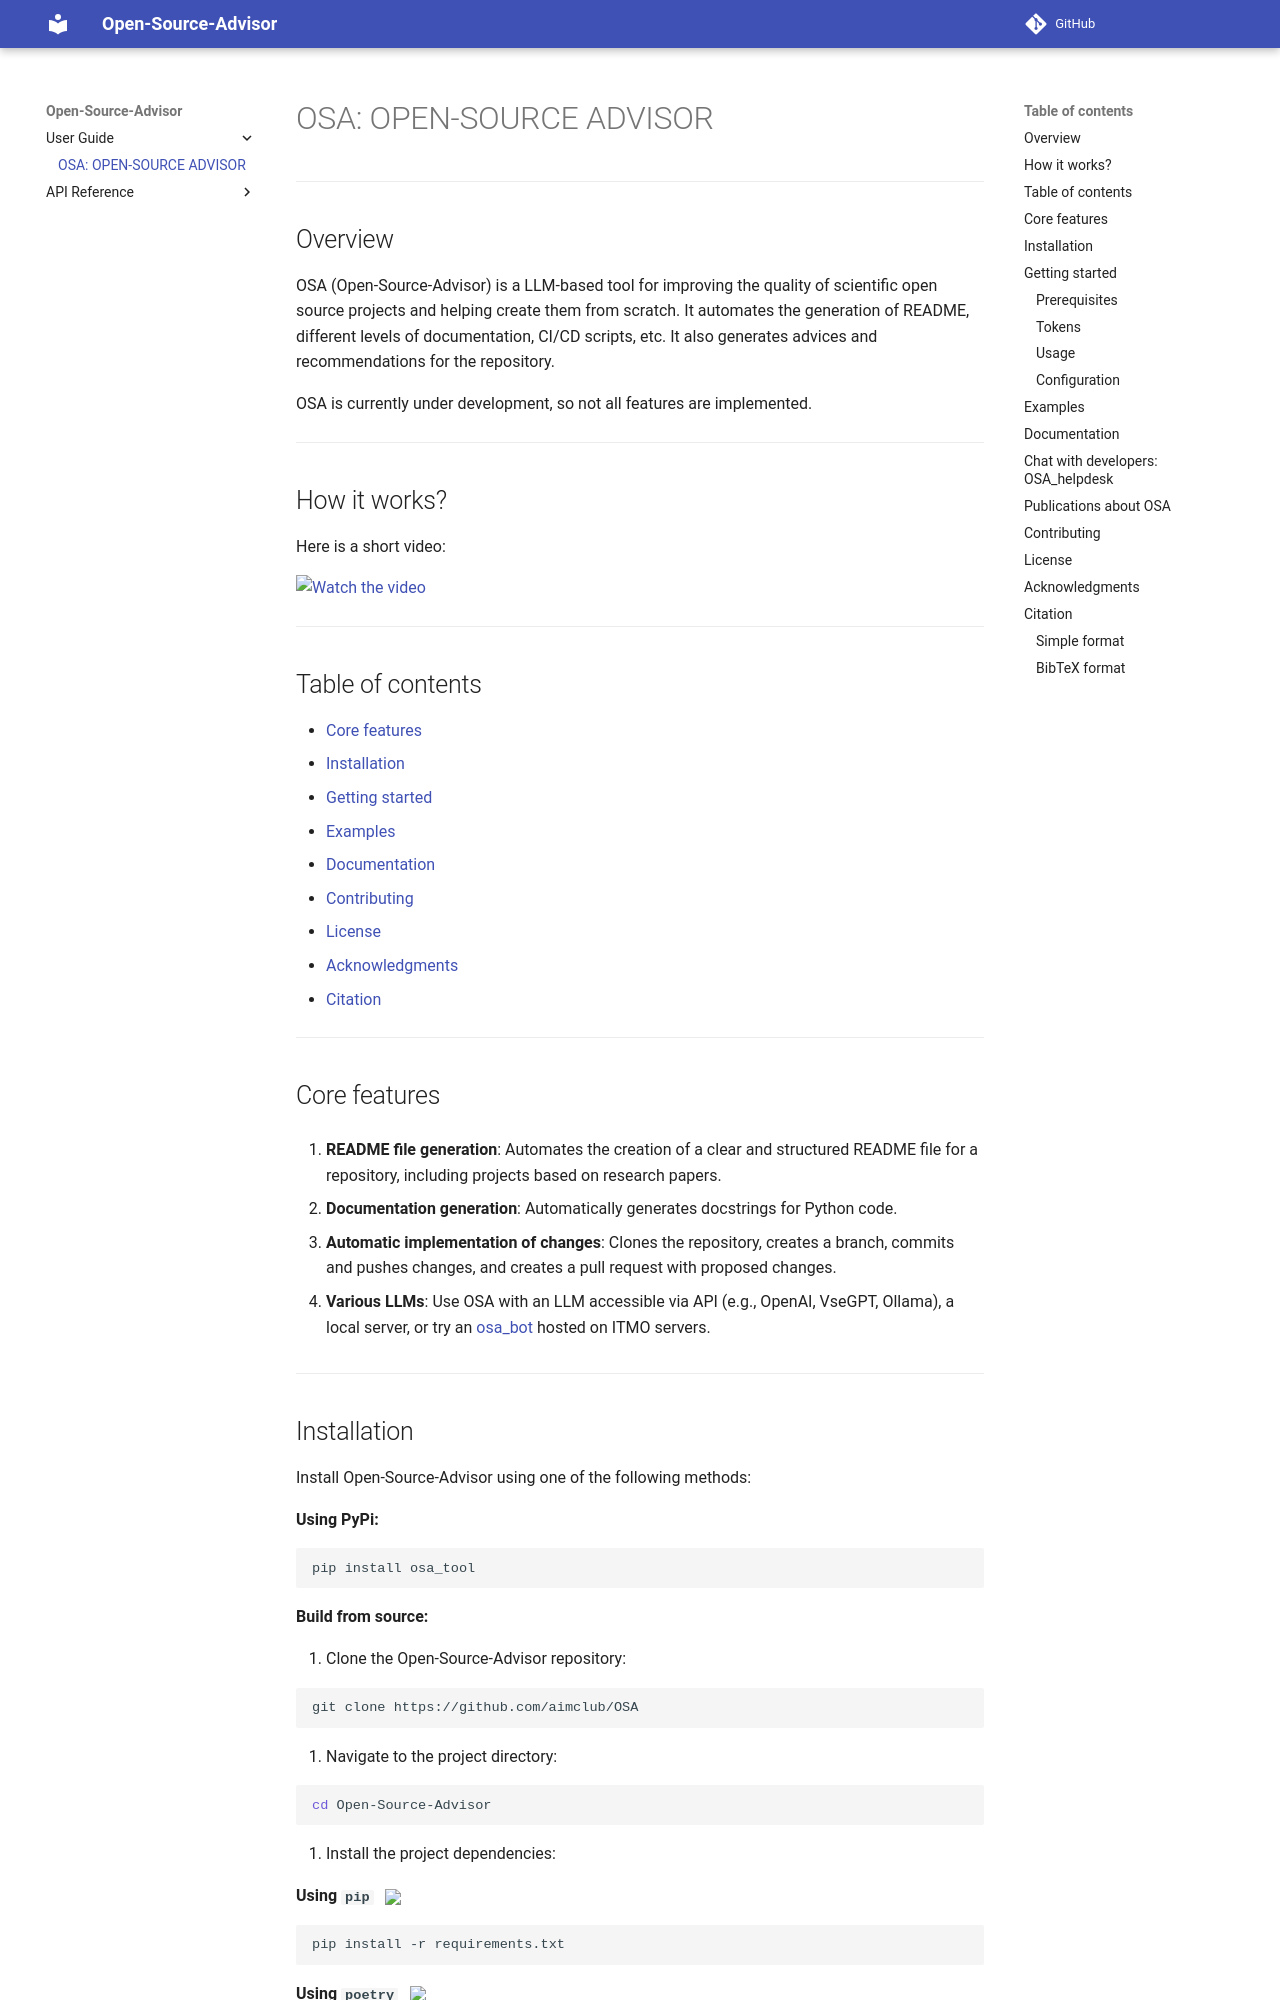

repository: iluuua/OSA · page: index.html · generator: mkdocs

# OSA: OPEN-SOURCE ADVISOR

<p align="center">

<img src="./docs/images/osa_logo_h.PNG" width="600">
</p>

<p align="center">

[![Acknowledgement ITMO](https://raw.githubusercontent.com/aimclub/open-source-ops/43bb283758b43d75ec1df0a6bb4ae3eb20066323/badges/ITMO_badge.svg)](https://itmo.ru/)
[![Open-source-ops website](https://raw.githubusercontent.com/aimclub/open-source-ops/7de1e1321389ec177f236d0a5f41f876811a912a/badges/open--source--ops-black.svg)](https://aimclub.github.io/open-source-ops/)
[![License](https://img.shields.io/badge/License-BSD%203--Clause-blue.svg)](https://opensource.org/licenses/BSD-3-Clause)
[![PyPi](https://badge.fury.io/py/osa_tool.svg)](https://badge.fury.io/py/osa_tool)
[![OSA-improved](https://img.shields.io/badge/improved%20by-OSA-yellow)](https://github.com/aimclub/OSA)
[![Telegram Chat](https://img.shields.io/badge/Telegram-group-blue)](https://t.me/OSA_helpdesk)
</p>

<p>Built with:</p>
<p>
 <img src="https://img.shields.io/badge/Python-3776AB.svg?style=BadgeStyleOptions.DEFAULT&logo=Python&logoColor=white" alt="Python">
 <img src="https://img.shields.io/badge/Docker-2496ED.svg?style=BadgeStyleOptions.DEFAULT&logo=Docker&logoColor=white" alt="Docker">
 <img src="https://img.shields.io/badge/GitHub%20Actions-2088FF.svg?style=BadgeStyleOptions.DEFAULT&logo=GitHub-Actions&logoColor=white" alt="GitHub%20Actions">
 <img src="https://img.shields.io/badge/AIOHTTP-2C5BB4.svg?style=BadgeStyleOptions.DEFAULT&logo=AIOHTTP&logoColor=white" alt="AIOHTTP">
 <img src="https://img.shields.io/badge/OpenAI-412991.svg?style=BadgeStyleOptions.DEFAULT&logo=OpenAI&logoColor=white" alt="OpenAI">
 <img src="https://img.shields.io/badge/Pydantic-E92063.svg?style=BadgeStyleOptions.DEFAULT&logo=Pydantic&logoColor=white" alt="Pydantic">
</p>

---

## Overview

OSA (Open-Source-Advisor) is a LLM-based tool for improving the quality of scientific open source projects and helping
create them from scratch.
It automates the generation of README, different levels of documentation, CI/CD scripts, etc.
It also generates advices and recommendations for the repository.

OSA is currently under development, so not all features are implemented.



---

## How it works?

Here is a short video:

[![Watch the video](./docs/images/osa_preview.png)](https://www.youtube.com/watch?v=LDSb7JJgKoY)

---

## Table of contents

- [Core features](#core-features)
- [Installation](#installation)
- [Getting started](#getting-started)
- [Examples](#examples)
- [Documentation](#documentation)
- [Chat with developers: OSA_helpdesk](#chat-with-developers-osa_helpdesk)
- [Publications about OSA](#publications-about-osa)
- [Contributing](#contributing)
- [License](#license)
- [Acknowledgments](#acknowledgments)
- [Citation](#citation)

---

## Core features

1. **README file generation**: Automates the creation of a clear and structured README file for a repository, including
   projects based on research papers.

2. **Documentation generation**: Automatically generates docstrings for Python code.

3. **Automatic implementation of changes**: Clones the repository, creates a branch, commits and pushes changes, and
   creates a pull request with proposed changes.

4. **Various LLMs**: Use OSA with an LLM accessible via API (e.g., OpenAI, VseGPT, Ollama), a local server, or try
   an [osa_bot](https://github.com/osa-bot) hosted on ITMO servers.

5. **GitHub Action Workflow Generator**: Automatically generates customizable CI/CD workflows for Python repositories,
   including unit tests, code formatting, PEP 8 compliance checks, and PyPI publication.

---
